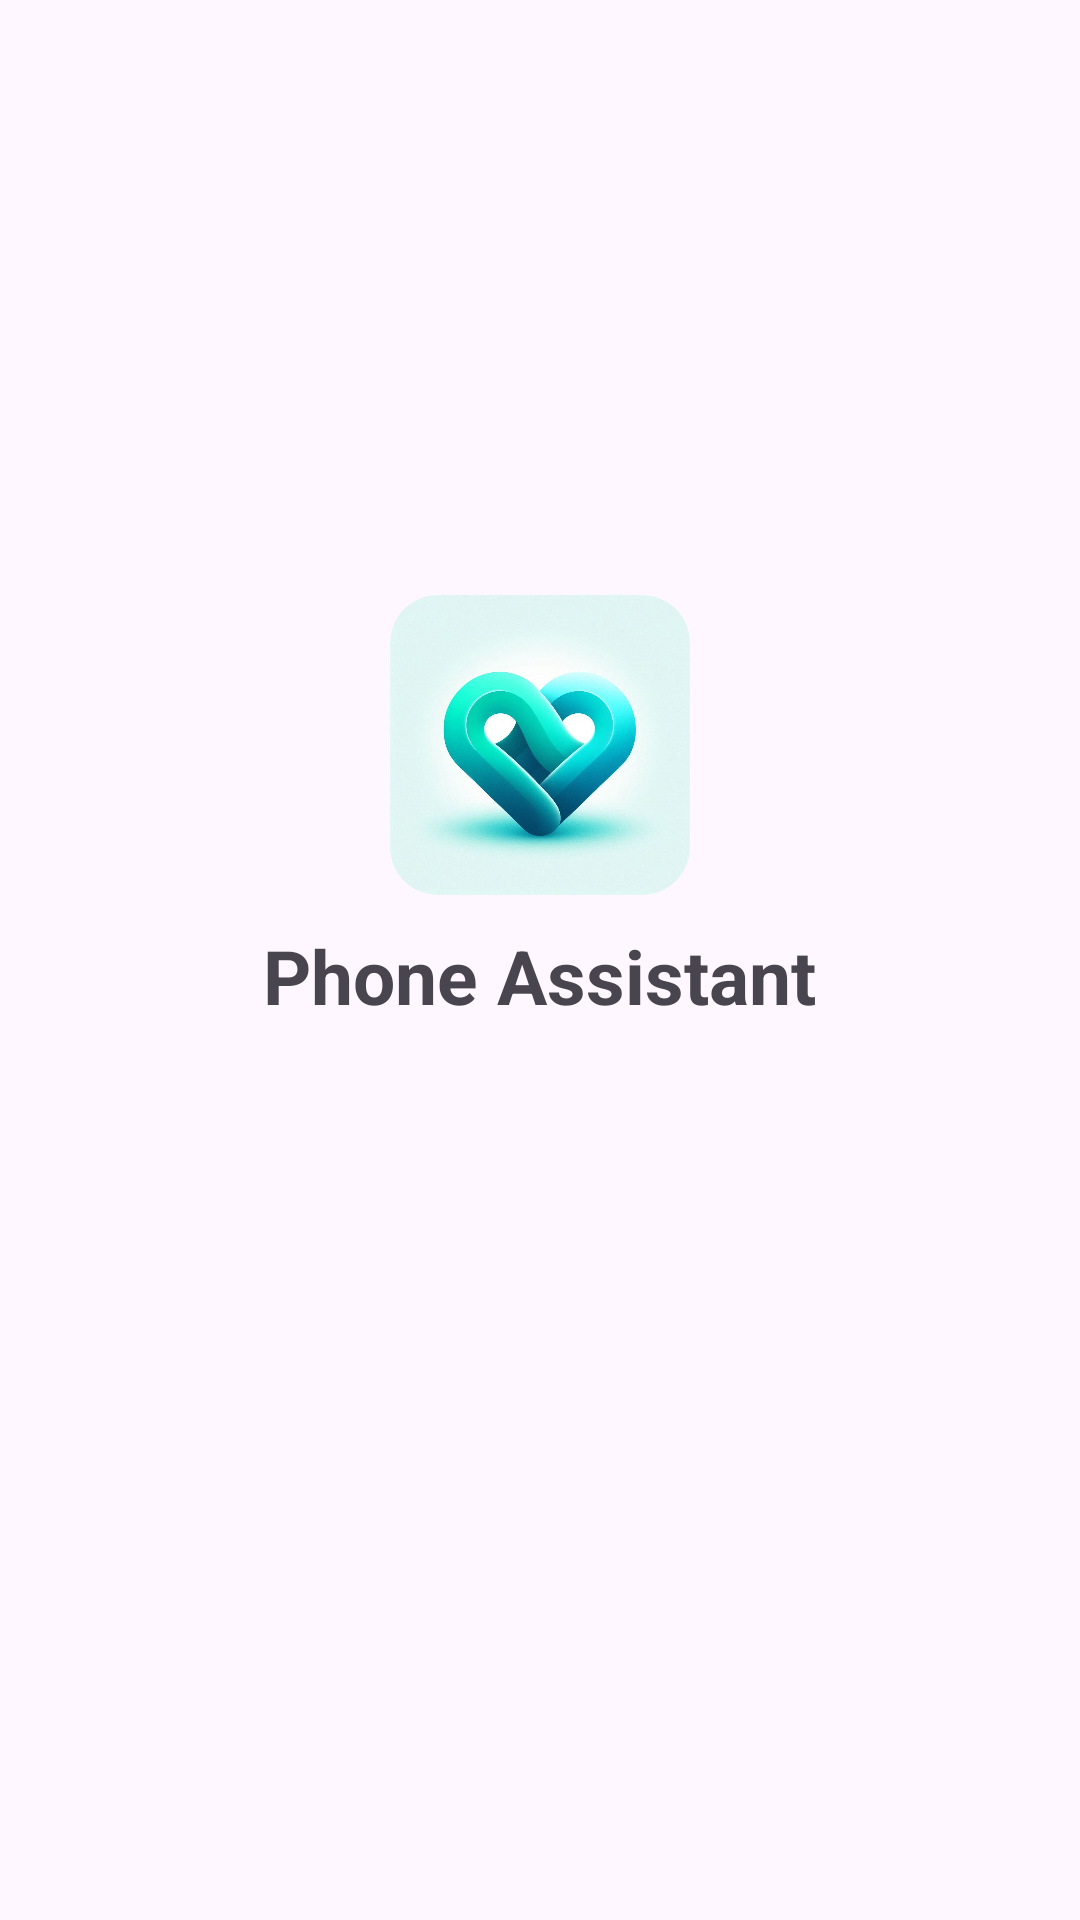

Layout XML and referenced resources for this Android screen:
<!-- AndroidManifest.xml: application theme Theme.AndroidMonitorAgent -->
<!-- res/layout/activity_main.xml -->
<LinearLayout xmlns:android="http://schemas.android.com/apk/res/android"
    xmlns:app="http://schemas.android.com/apk/res-auto"
    xmlns:tools="http://schemas.android.com/tools"
    android:id="@+id/main"
    android:layout_width="match_parent"
    android:layout_height="match_parent"
    android:gravity="center_horizontal"
    android:orientation="vertical"
    tools:context=".MainActivity">
    <Space
        android:layout_width="wrap_content"
        android:layout_height="0dp"
        android:layout_weight="0.4" />

    <androidx.cardview.widget.CardView
        android:layout_width="100dp"
        android:layout_height="100dp"
        app:cardCornerRadius="16dp"
        app:cardElevation="0dp">
        <androidx.appcompat.widget.AppCompatImageView
            android:layout_width="match_parent"
            android:layout_height="match_parent"
            android:src="@drawable/splash_logo"
            android:scaleType="centerCrop" />
    </androidx.cardview.widget.CardView>

    <androidx.appcompat.widget.AppCompatTextView
        android:layout_width="wrap_content"
        android:layout_height="wrap_content"
        android:text="@string/app_name"
        android:textSize="25sp"
        android:layout_marginTop="10dp"
        android:textStyle="bold" />

    <Space
        android:layout_width="wrap_content"
        android:layout_height="0dp"
        android:layout_weight="0.6" />
</LinearLayout>
<!-- resources referenced by this layout -->
<resources>
  <!-- drawable splash_logo: jpg bitmap (drawable, 77616 bytes) -->
  <string name="app_name">Phone Assistant</string>
  <style name="Theme.AndroidMonitorAgent" parent="Base.Theme.AndroidMonitorAgent" />
  <style name="Base.Theme.AndroidMonitorAgent" parent="Theme.Material3.DayNight.NoActionBar">
          
          
      </style>
</resources>
